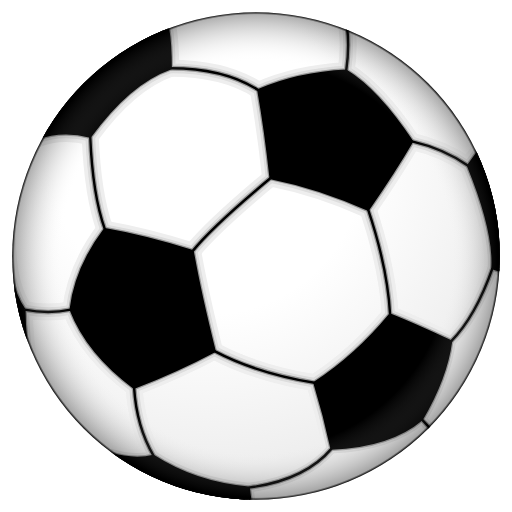
t = 0.00 s
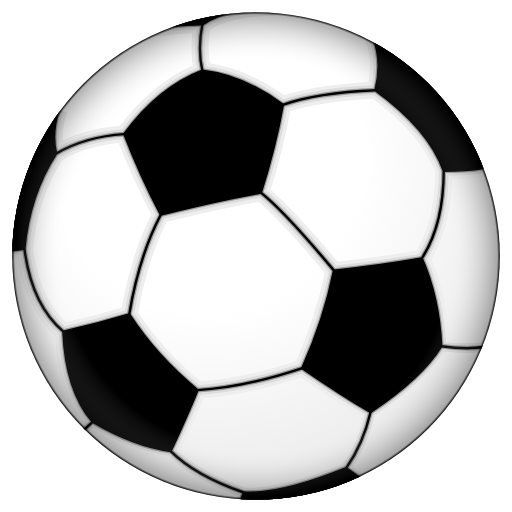
t = 0.75 s
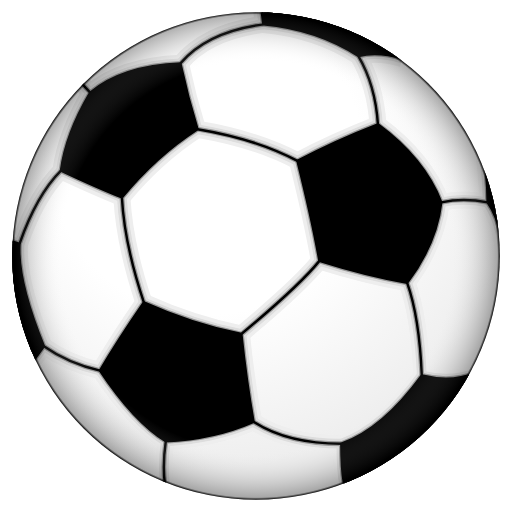
t = 1.50 s
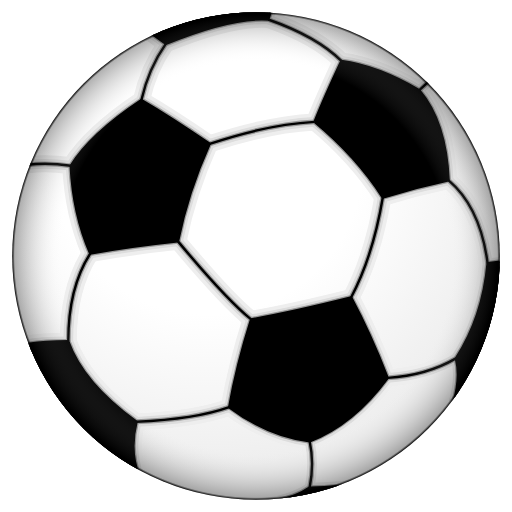
t = 2.25 s

The animated SVG that drew these frames (rendered in a browser with its animation timeline set to each time). Animation: 1 SMIL element (animateTransform=1); one cycle of 3.00 s, repeats indefinitely.

<?xml version="1.0" encoding="UTF-8"?>
<!DOCTYPE svg>
<svg width="150" height="150" viewBox="-105 -105 210 210" xmlns="http://www.w3.org/2000/svg" xmlns:xlink="http://www.w3.org/1999/xlink">
   <defs>
      <clipPath id="ball">
         <circle r="100" stroke-width="0"/>
      </clipPath>
      <radialGradient id="shadow1" cx=".4" cy=".3" r=".8">
        <stop offset="0" stop-color="white" stop-opacity="1"/>
        <stop offset=".4" stop-color="white" stop-opacity="1"/>
        <stop offset=".8" stop-color="#EEEEEE" stop-opacity="1"/>
      </radialGradient>
      <radialGradient id="shadow2" cx=".5" cy=".5" r=".5">
        <stop offset="0" stop-color="white" stop-opacity="0"/>
        <stop offset=".8" stop-color="white" stop-opacity="0"/>
        <stop offset=".99" stop-color="black" stop-opacity=".3"/>
        <stop offset="1" stop-color="black" stop-opacity="1"/>
      </radialGradient>
      <g id="black_stuff" stroke-linejoin="round" clip-path="url(#ball)">
         <g fill="black">
            <path d="M 6,-32 Q 26,-28 46,-19 Q 57,-35 64,-47 Q 50,-68 37,-76 Q 17,-75 1,-68 Q 4,-51 6,-32"/>
            <path d="M -26,-2 Q -45,-8 -62,-11 Q -74,5 -76,22 Q -69,40 -50,54 Q -32,47 -17,39 Q -23,15 -26,-2"/>
            <path d="M -95,22 Q -102,12 -102,-8 V 80 H -85 Q -95,45 -95,22"/>
            <path d="M 55,24 Q 41,41 24,52 Q 28,65 31,79 Q 55,78 68,67 Q 78,50 80,35 Q 65,28 55,24"/>
            <path d="M 0,120 L -3,95 Q -25,93 -42,82 Q -50,84 -60,81"/>
            <path d="M -90,-48 Q -80,-52 -68,-49 Q -52,-71 -35,-77 Q -35,-100 -40,-100 H -100"/>
            <path d="M 100,-55 L 87,-37 Q 98,-10 97,5 L 100,6"/>
         </g>
         <g fill="none">
            <path d="M 6,-32 Q -18,-12 -26,-2
                     M 46,-19 Q 54,5 55,24
                     M 64,-47 Q 77,-44 87,-37
                     M 37,-76 Q 39,-90 36,-100
                     M 1,-68 Q -13,-77 -35,-77
                     M -62,-11 Q -67,-25 -68,-49
                     M -76,22 Q -85,24 -95,22
                     M -50,54 Q -49,70 -42,82
                     M -17,39 Q 0,48 24,52
                     M 31,79 Q 20,92 -3,95
                     M 68,67 L 80,80
                     M 80,35 Q 90,25 97,5
            "/>
         </g>
      </g>
   </defs>
   <circle r="100" fill="white" stroke="none"/>
   <circle r="100" fill="url(#shadow1)" stroke="none"/>
   <g><animateTransform attributeName="transform" attributeType="XML" type="rotate" from="0" to="360" begin="0s" dur="3s" repeatCount="indefinite"/>
      <use xlink:href="#black_stuff" stroke="#EEE" stroke-width="7"/>
      <use xlink:href="#black_stuff" stroke="#DDD" stroke-width="4"/>
      <use xlink:href="#black_stuff" stroke="#999" stroke-width="2"/>
      <use xlink:href="#black_stuff" stroke="black" stroke-width="1"/>
   </g>
   <circle r="100" fill="url(#shadow2)" stroke="none"/>
</svg>
